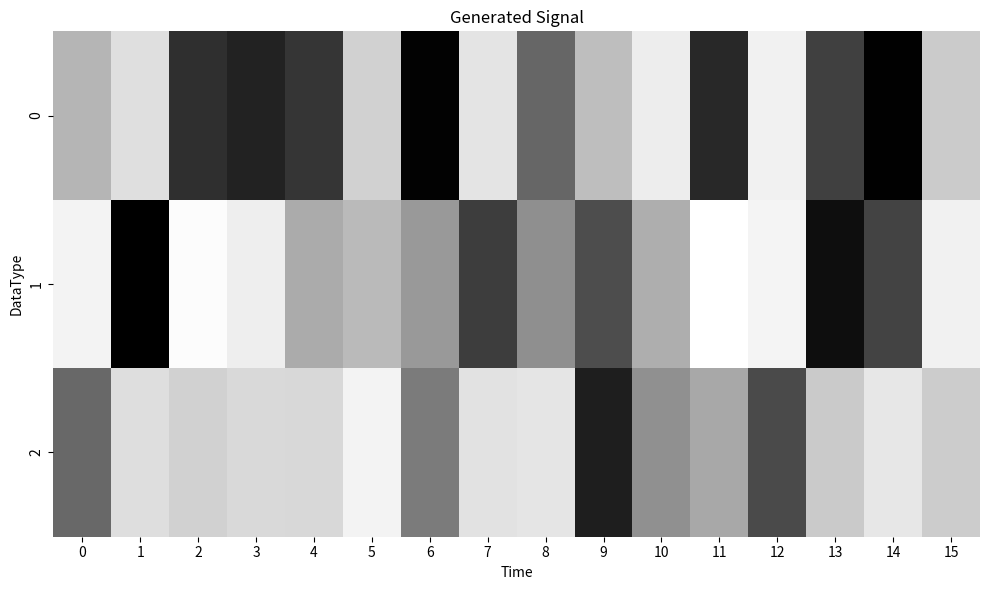

Write the Python code that produced this figure. (Note: this script raises an exception after producing the figure.)
import os

import pandas as pd
import seaborn as sns
import matplotlib.pyplot as plt
import numpy as np

def graph(data, filename):
    # Convert data to DataFrame
    df = pd.DataFrame(data)

    # Plot setup
    plt.figure(figsize=(10, 6))
    sns.heatmap(df, cmap='Greys', cbar=False)

    plt.title('Generated Signal')
    plt.xlabel('Time')
    plt.ylabel('DataType')

    plt.tight_layout()
    plt.savefig(os.path.join("img", filename))

def threshold_signal(data, threshold=0.5):
    return (data > threshold).astype(int)

def probability_signal(probabilities):    
    # Generate a uniform random matrix of the same shape as the input data
    random_matrix = np.random.rand(*probabilities.shape)
    
    # Generate a binary matrix: 1s where random value is less than the corresponding probability
    binary_matrix = (random_matrix < probabilities)
    
    return binary_matrix

def sigmoid(x):
    return 1 / (1 + np.exp(-x))

def sigmoid_signal(data, scaling_factor):
    return sigmoid(scaling_factor*(data - 0.5))

initial_signal = np.random.rand(3, 16)
graph(initial_signal, "img/initial_signal.png")
treshholded_signal = threshold_signal(initial_signal)
graph(treshholded_signal, "img/treshholded_signal.png")
diced_signal = probability_signal(initial_signal)
graph(diced_signal, "img/probability_signal.png")
transformed_signal = sigmoid_signal(initial_signal, 8)
graph(transformed_signal, "img/transformed_signal.png")
diced_transformed_signal = probability_signal(transformed_signal)
graph(diced_transformed_signal, "img/diced_transformed_signal.png")